The GitHub repository louieesss/Capstone contains a labelled image folder "DATASETS_ORGANIZED" with 3 categories: not pollinated, pollinated, pollinating. Examples follow, each with its label.

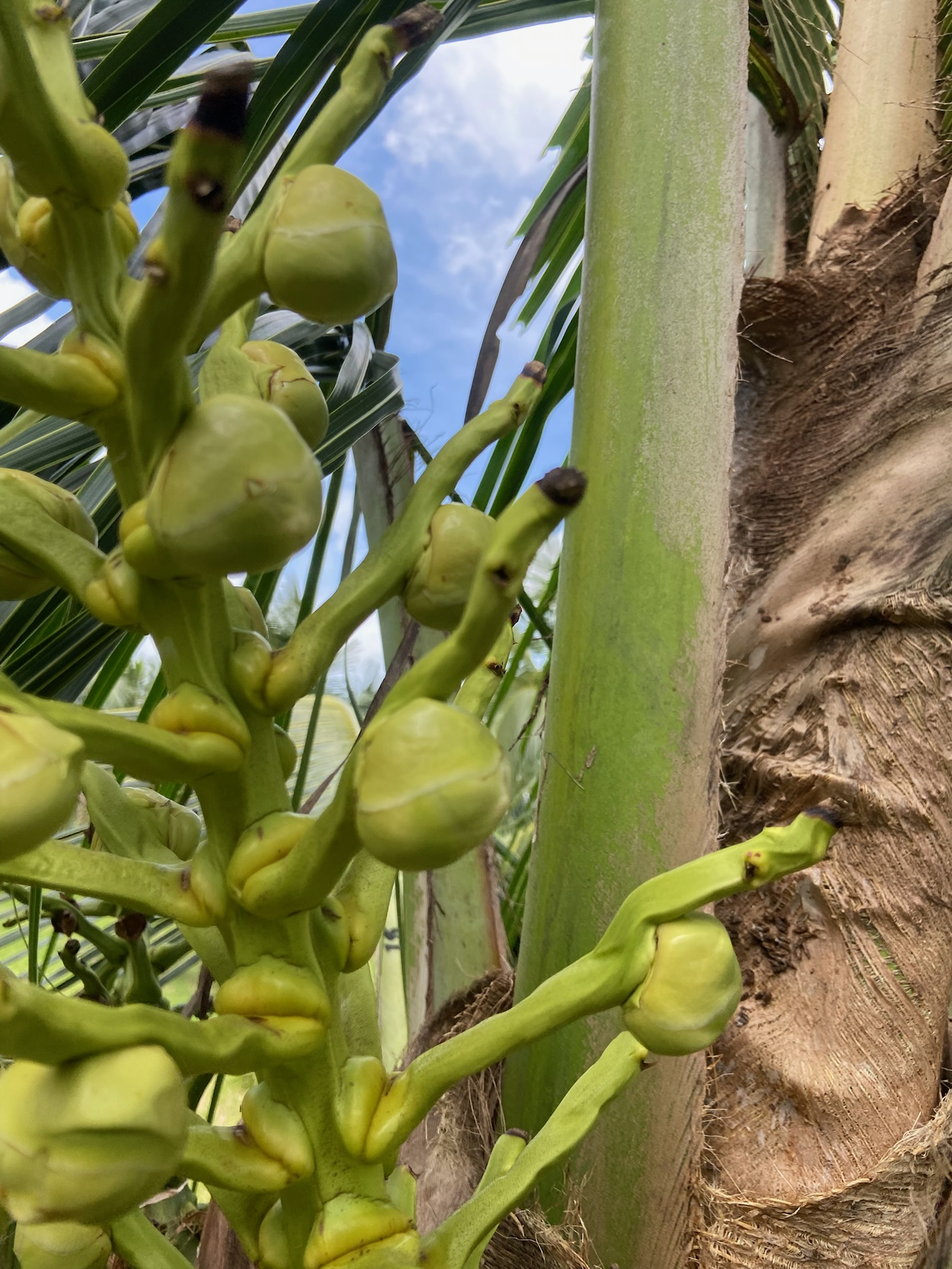
Label: not pollinated

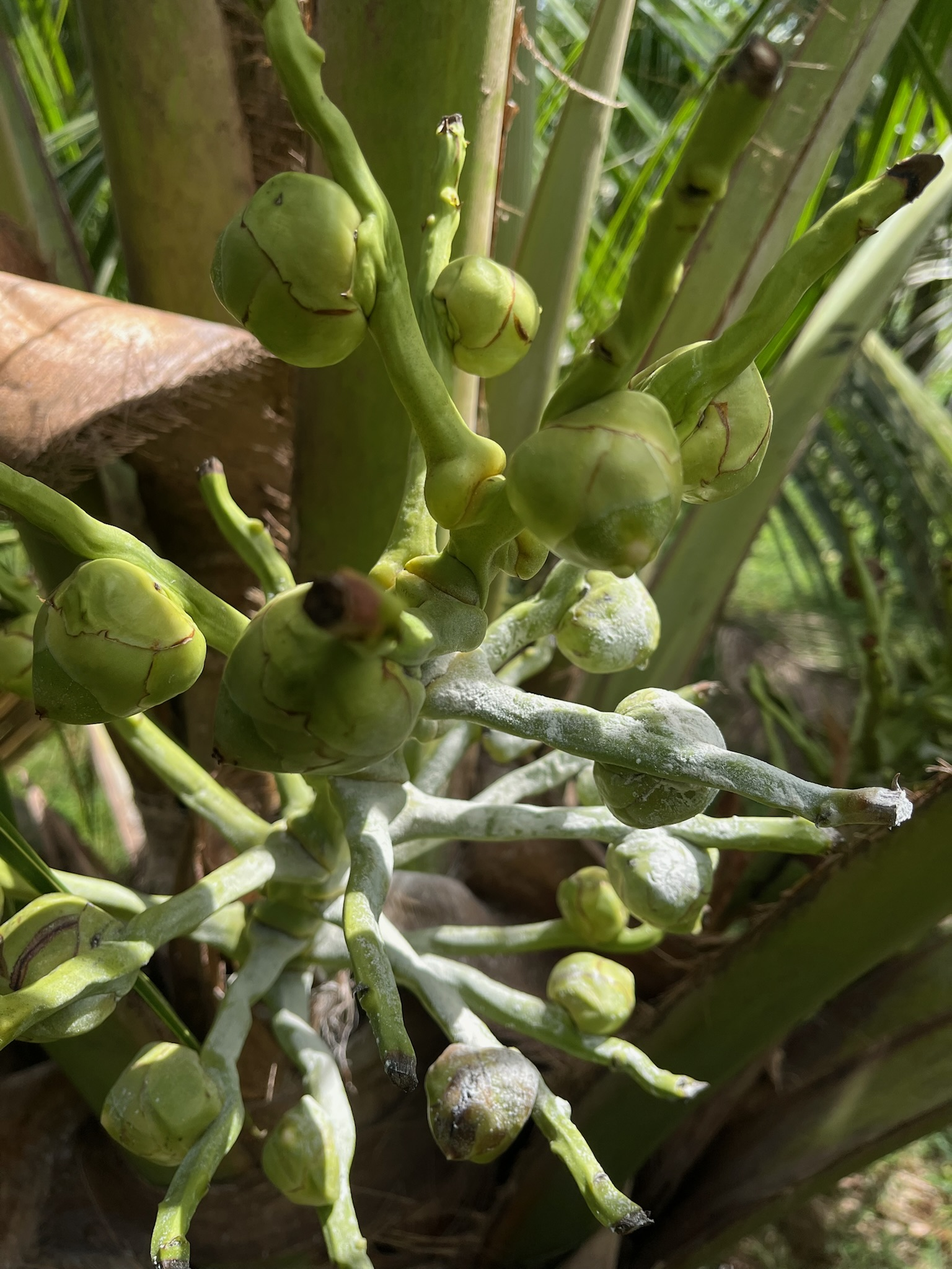
Label: pollinating

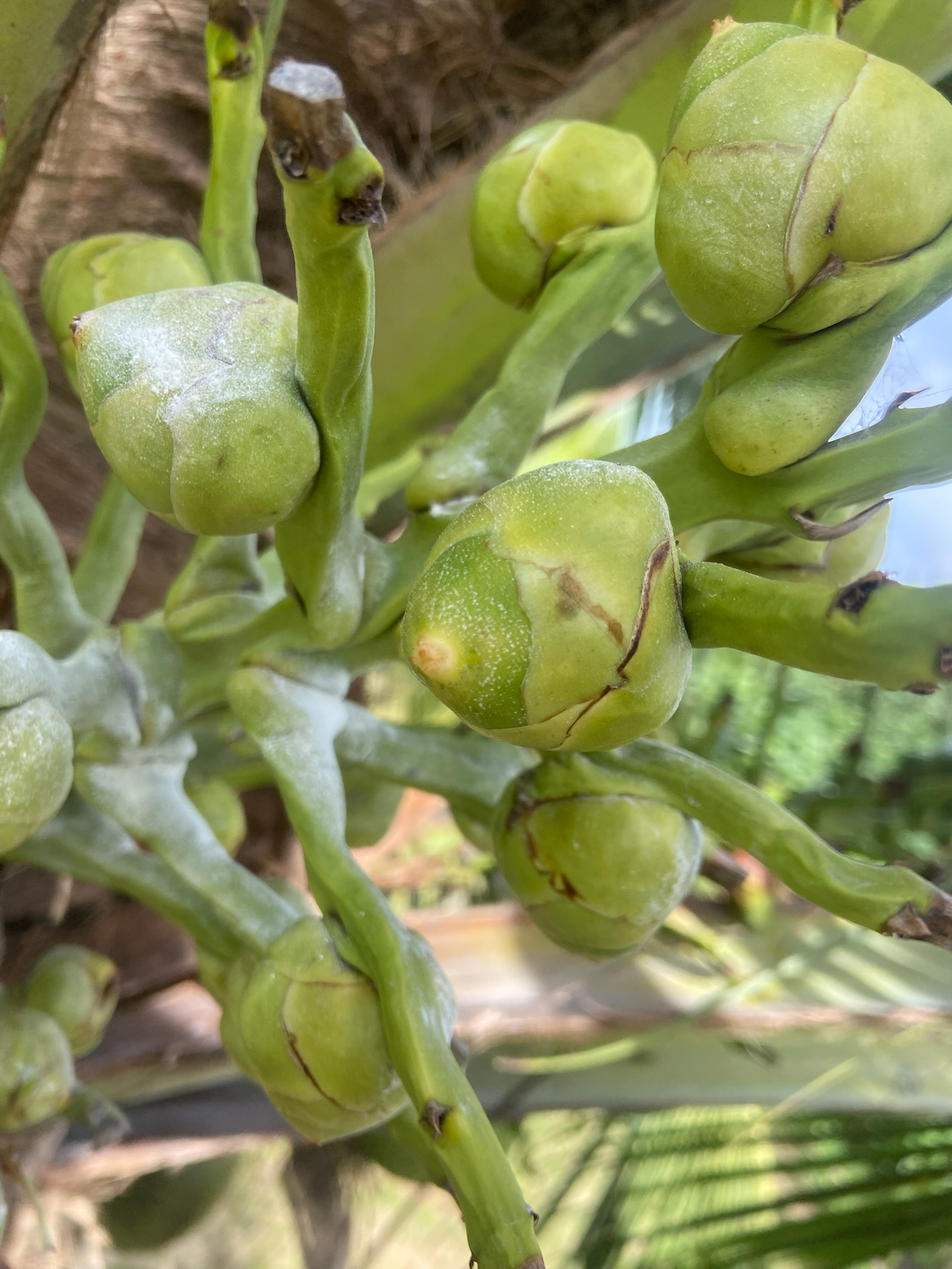
Label: pollinating

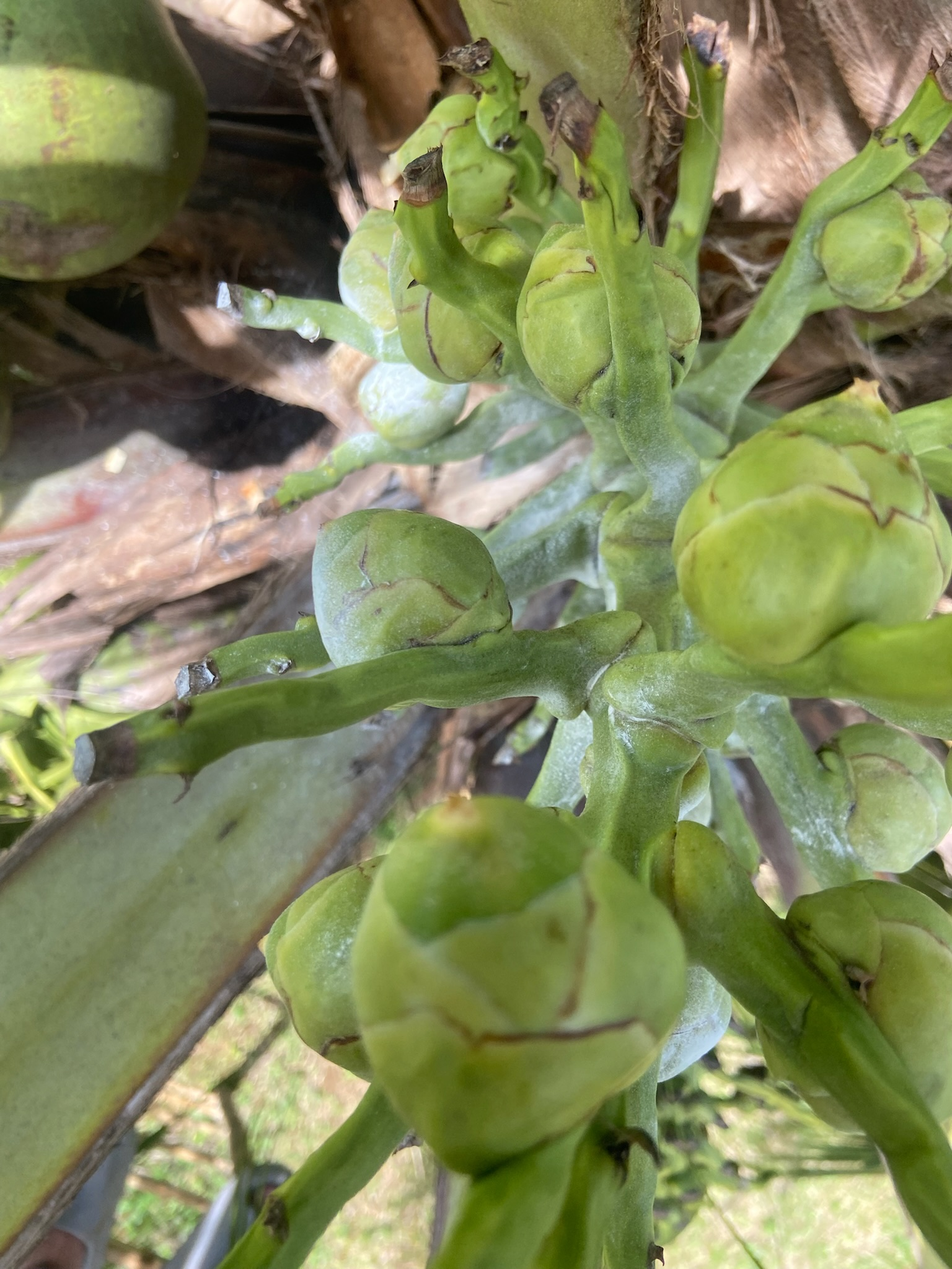
Label: pollinating

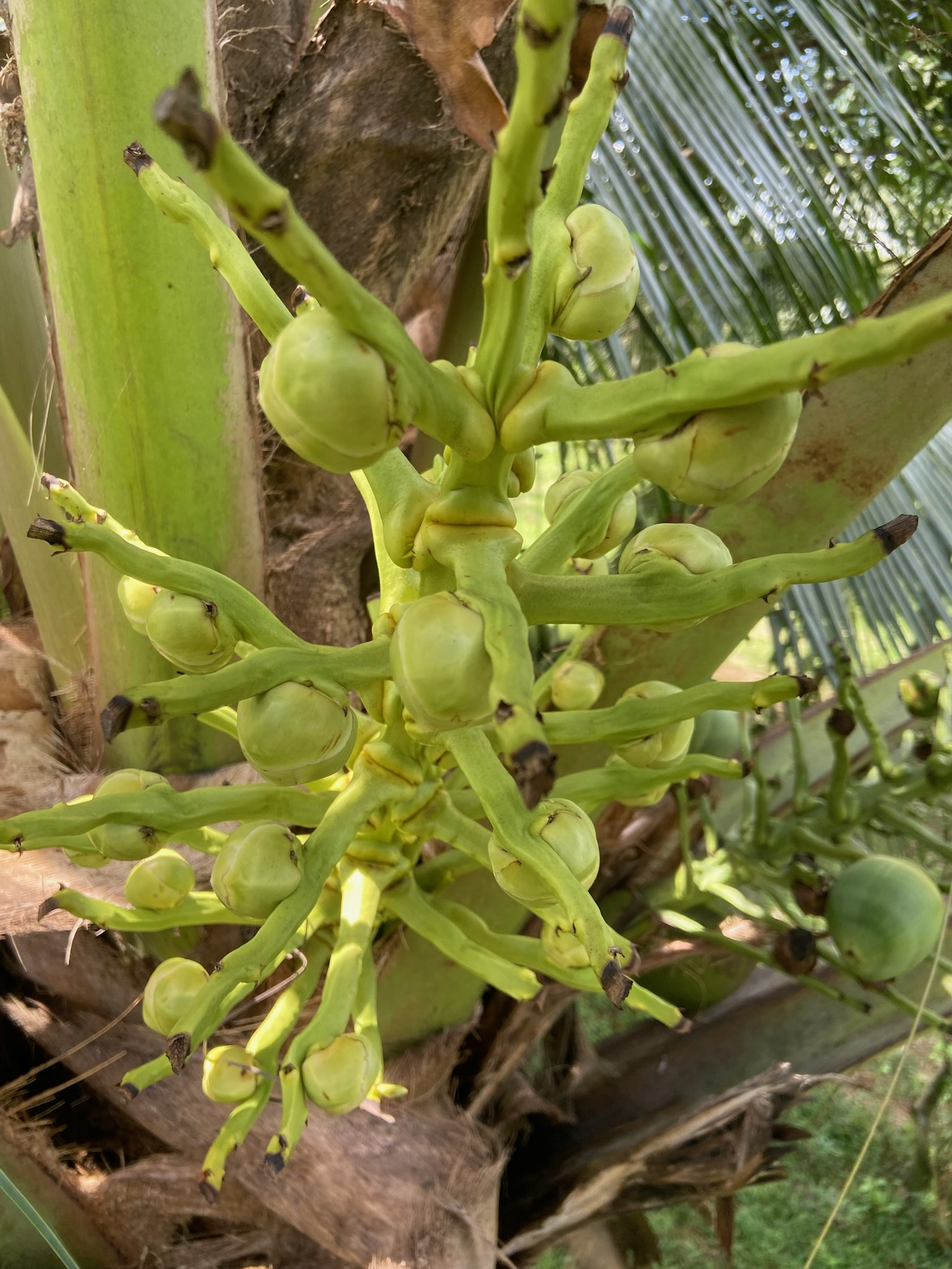
Label: not pollinated

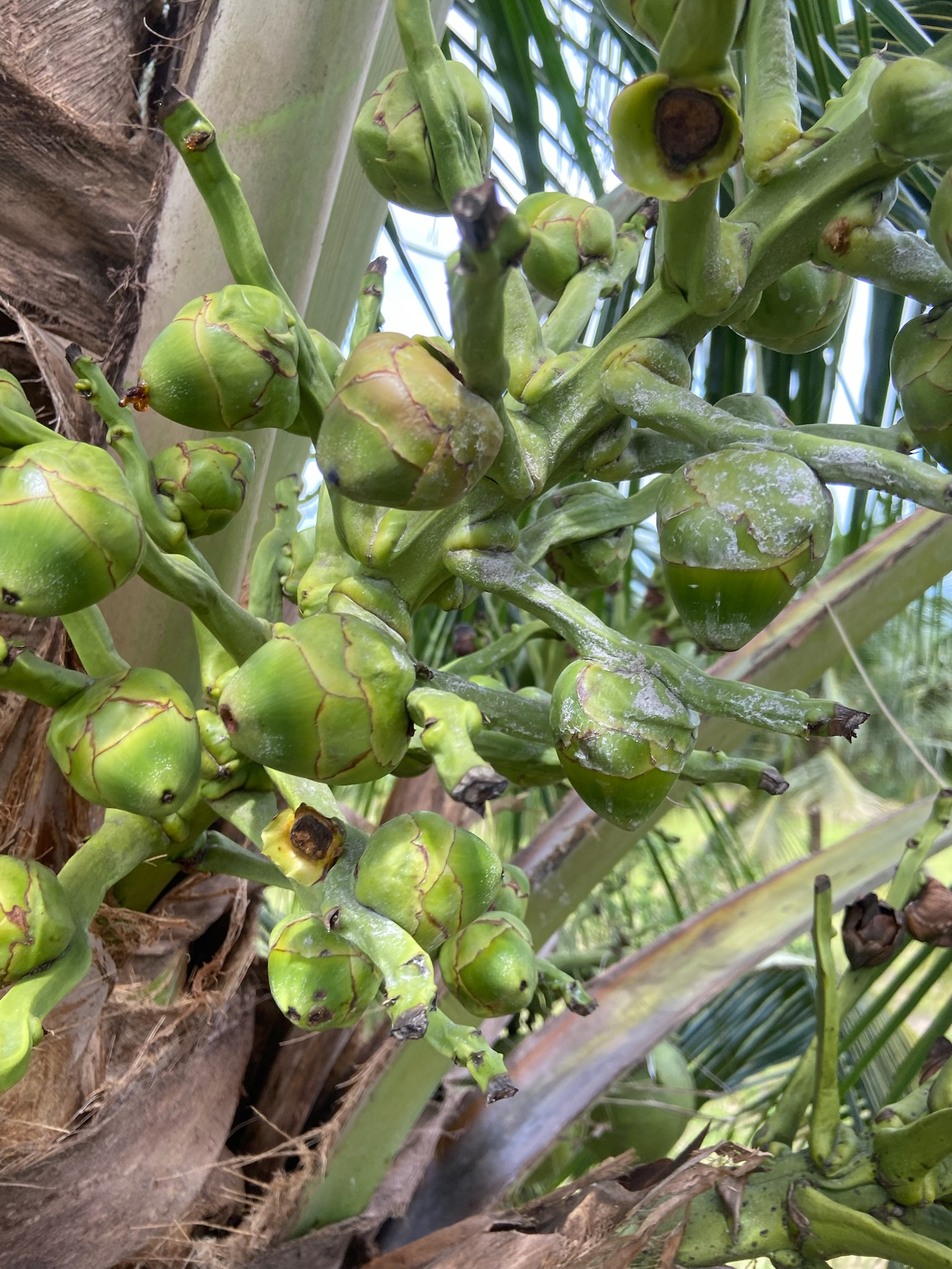
Label: pollinated
